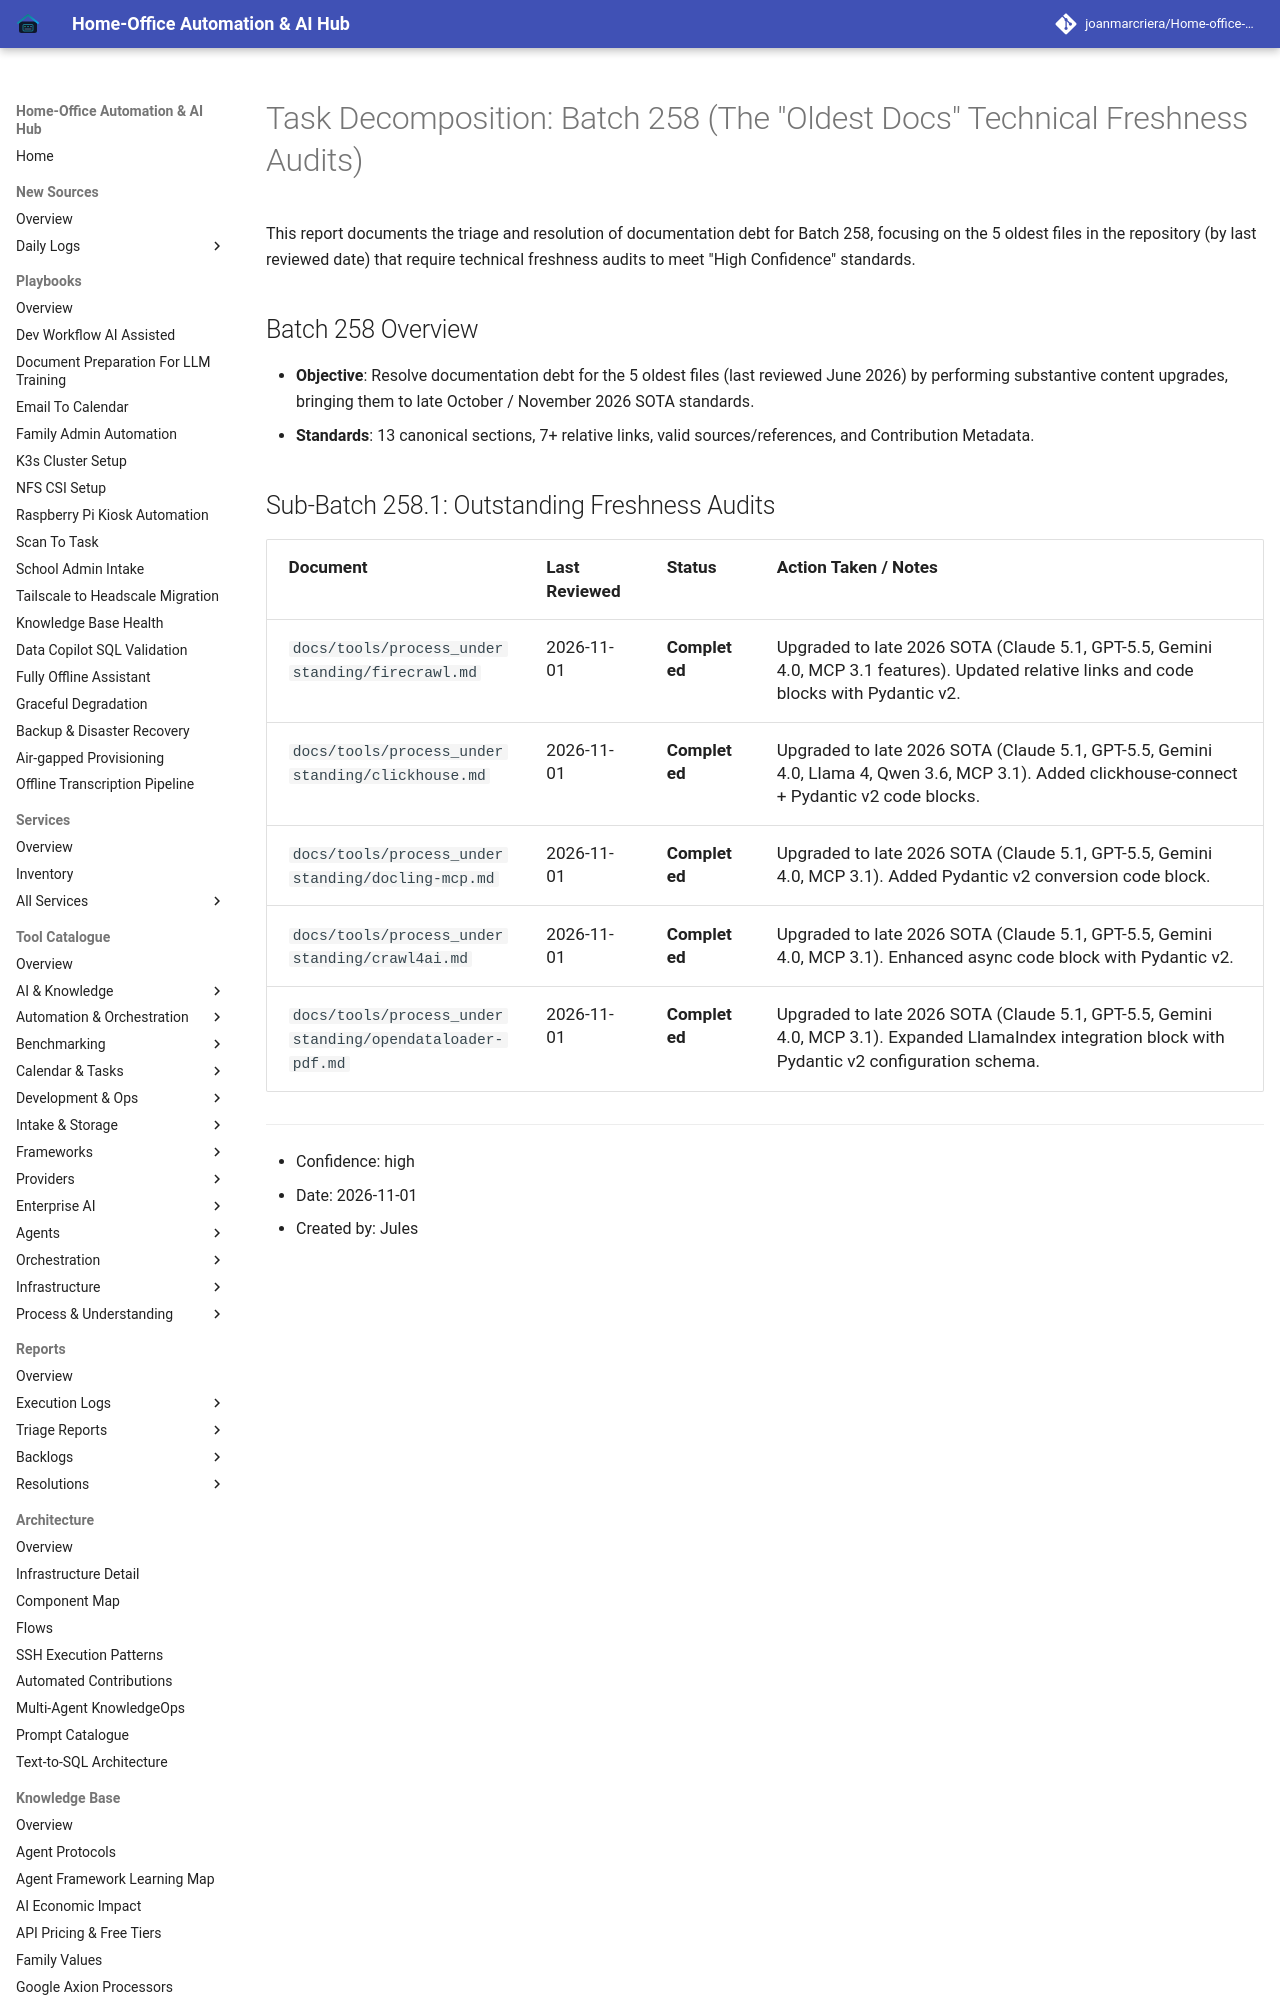

repository: joanmarcriera/Home-office-automations · page: reports/task-decomposition-batch-258/index.html · generator: mkdocs

# Task Decomposition: Batch 258 (The "Oldest Docs" Technical Freshness Audits)

This report documents the triage and resolution of documentation debt for Batch 258, focusing on the 5 oldest files in the repository (by last reviewed date) that require technical freshness audits to meet "High Confidence" standards.

## Batch 258 Overview
- **Objective**: Resolve documentation debt for the 5 oldest files (last reviewed June 2026) by performing substantive content upgrades, bringing them to late October / November 2026 SOTA standards.
- **Standards**: 13 canonical sections, 7+ relative links, valid sources/references, and Contribution Metadata.
